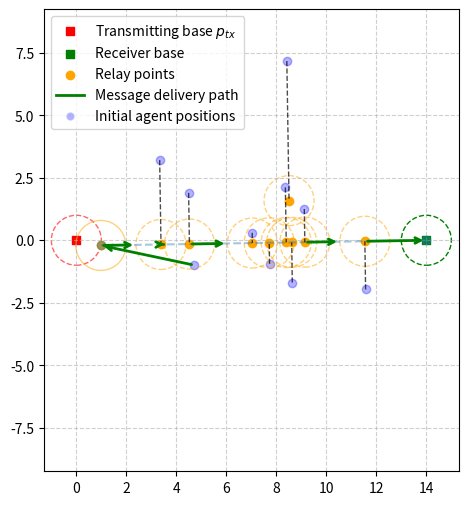

Source code (Python): (Note: this script raises an exception after producing the figure.)
import numpy as np
import matplotlib.pyplot as plt
import networkx as nx
from matplotlib.lines import Line2D


def compute_retrieval_point(pk, Rcom):
    norm_pk = np.linalg.norm(pk)
    if norm_pk > Rcom:
        return (Rcom / norm_pk) * pk
    else:
        return pk

def compute_projection(pj, ps_k, pr):
    v = pr - ps_k
    v_norm_sq = np.dot(v, v)
    if v_norm_sq == 0:
        return ps_k.copy()  # degenerate case
    alpha = np.dot(pj - ps_k, v) / v_norm_sq
    # Optionally clamp alpha to [0, 1] if you want projections only on the segment
    # alpha = np.clip(alpha, 0, 1)
    return ps_k + alpha * v

def compute_relay_point(pj, ps_k, pk, pr, j_idx, Rcom):
    # --- Compute unit direction u ---
    u = pr - ps_k
    norm_u = np.linalg.norm(u)
    if norm_u == 0:
        u = np.zeros_like(u)
    else:
        u = u / norm_u

    # --- Orthogonal projection of pj onto line ---
    alpha_j = np.dot(pj - ps_k, u)
    bar_pj = ps_k + alpha_j * u

    # --- Parameters ---
    b = np.linalg.norm(pj - bar_pj)
    D = np.linalg.norm(ps_k - pk)
    a = np.linalg.norm(bar_pj - ps_k) - (j_idx-1)*Rcom

    # --- Condition for direct projection ---
    cond = b <= D - np.linalg.norm(bar_pj - ps_k) - (j_idx-1)*Rcom
    if cond:
        return bar_pj

    # --- Fallback: solve for q_j ---
    n = (pj - bar_pj) / (b + 1e-12)  # unit normal from line to pj

    # Quadratic coefficients
    A = 4*(b**2 - D**2)
    B = 4*b*(D**2 + a**2 - b**2)
    C = (D**2 + a**2 - b**2)**2 - 4*D**2*a**2

    disc = B**2 - 4*A*C
    if disc < 0 or A == 0:
        return bar_pj  # fallback to projection

    t1 = (-B + np.sqrt(disc)) / (2*A)
    t2 = (-B - np.sqrt(disc)) / (2*A)

    # Candidates
    q1 = bar_pj + t1 * n
    q2 = bar_pj + t2 * n

    # Admissible root: same side as pj and original equation holds
    candidates = []
    for t, q in zip([t1, t2], [q1, q2]):
        if np.dot(q - bar_pj, pj - bar_pj) >= 0:
            # Check original (unsquared) equation
            lhs = np.abs(b - t)
            rhs = D + np.sqrt(a**2 + t**2)
            if np.isclose(lhs, rhs, atol=1e-6):
                candidates.append(q)
    if candidates:
        return candidates[0]
    else:
        return bar_pj

def dijkstra_baseline(p_agents, p_tx, p_recv, Rcom=1.0, sigma=0.1, beta=0.99, r_del=1.0, c_pos=0.1):
    K = p_agents.shape[0]
    I = list(range(K))
    best_path = None
    best_distance = np.inf
    best_k = None
    best_graph = None
    best_relay_points = None

    # Store all candidate paths and relay points for later agent movement computation
    candidate_paths = []
    candidate_relay_points = []
    candidate_graphs = []
    candidate_k = []

    for k in I:
        pk = p_agents[k]
        ps_k = compute_retrieval_point(pk, Rcom)
        pr = p_recv
        v = pr - ps_k
        v_norm_sq = np.dot(v, v)
        # Build graph G_k
        Gk = nx.DiGraph()
        node_map = {}  # maps agent idx to relay point
        Gk.add_node(k, pos=pk)  # retrieving agent
        Gk.add_node('s_k', pos=ps_k)
        Gk.add_node('r', pos=pr)
        # Add relay agents
        for j in I:
            if j == k:
                continue
            pj = p_agents[j]
            pmeet_j = compute_projection(pj, ps_k, pr)
            alpha = np.dot(pj - ps_k, pr - ps_k) / np.dot(pr - ps_k, pr - ps_k)
            # Option 1: Remove the alpha check entirely
            # (include all agents as relay candidates)
            # Or
            
            # Option 2: Use a tolerance
            tol = 0.2  # for example
            if alpha < -tol or alpha > 1+tol:
                continue  # skip agents whose projection is not on the segment
            relay_j = compute_relay_point(pj, ps_k, pk, pr, j_idx=(j+1), Rcom=Rcom)
            node_map[j] = relay_j
            Gk.add_node(j, pos=relay_j)
        # Edges
        Gk.add_edge(k, 's_k', weight=np.linalg.norm(ps_k - pk))
        Gk.add_edge('s_k', 'r', weight=max(0, np.linalg.norm(pr - ps_k) - Rcom))
        for j, relay_j in node_map.items():
            w = max(0, np.linalg.norm(relay_j - ps_k) - Rcom)
            Gk.add_edge('s_k', j, weight=w)
            Gk.add_edge(j, 'r', weight=max(0, np.linalg.norm(pr - relay_j) - Rcom))
        for j, relay_j in node_map.items():
            for l, relay_l in node_map.items():
                if j != l:
                    Gk.add_edge(j, l, weight=max(0, np.linalg.norm(relay_l - relay_j) - Rcom))
        # Run Dijkstra from k to r
        try:
            path = nx.dijkstra_path(Gk, source=k, target='r', weight='weight')
            total_dist = 0
            for i in range(len(path)-1):
                total_dist += Gk.edges[path[i], path[i+1]]['weight']
            candidate_paths.append((path, total_dist))
            candidate_relay_points.append(node_map)
            candidate_graphs.append(Gk)
            candidate_k.append(k)
            if total_dist < best_distance:
                best_distance = total_dist
                best_path = path
                best_k = k
                best_graph = Gk
                best_relay_points = node_map
        except nx.NetworkXNoPath:
            continue

    # Find relaying agents in optimal path (excluding retrieving agent and bases)
    relaying_agents = [n for n in best_path if isinstance(n, int) and n != best_k]
    k_D = len(relaying_agents)
    T_M = int(np.ceil(best_distance / sigma))
    T_D = T_M + k_D + 2

    # Compute per-agent distances and movement times
    D_k = np.zeros(K)
    t_start_k = np.zeros(K, dtype=int)
    t_stop_k = np.zeros(K, dtype=int)
    # Map agent index to relay point in path
    relay_points_in_path = []
    for n in best_path:
        if isinstance(n, int) and n != best_k:
            relay_points_in_path.append(best_relay_points[n])
    # For retrieving agent
    if k_D > 0:
        first_relay = relaying_agents[0]
        # Use retrieving agent's position and retrieval point
        D_k[best_k] = max(0, np.linalg.norm(best_graph.nodes['s_k']['pos'] - p_agents[best_k]) - Rcom) \
            + max(0, np.linalg.norm(best_relay_points[first_relay] - best_graph.nodes['s_k']['pos']) - Rcom)
    else:
        D_k[best_k] = max(0, np.linalg.norm(best_graph.nodes['s_k']['pos'] - p_agents[best_k]) - Rcom)
    # For relaying agents
    for idx, k in enumerate(relaying_agents):
        relay_point = best_relay_points[k]
        if idx < k_D - 1:
            next_relay = relaying_agents[idx+1]
            D_k[k] = np.linalg.norm(relay_point - p_agents[k]) \
                + max(0, np.linalg.norm(best_relay_points[next_relay] - relay_point) - Rcom)
        else:
            # Last relay agent
            D_k[k] = np.linalg.norm(relay_point - p_agents[k]) \
                + max(0, np.linalg.norm(p_recv - relay_point) - Rcom)
    # Movement times
    for idx, k in enumerate(relaying_agents):
        if idx == 0:
            D_kstar_k = max(0, np.linalg.norm(best_relay_points[k] - best_graph.nodes['s_k']['pos']) - Rcom) \
                + max(0, np.linalg.norm(best_relay_points[k] - best_graph.nodes['s_k']['pos']) - Rcom)
            t_start_k[k] = int(np.floor(max(0, D_kstar_k - np.linalg.norm(best_relay_points[k] - p_agents[k])) / sigma)) + idx
        else:
            prev_relay = relaying_agents[idx-1]
            D_prev = np.linalg.norm(best_relay_points[k] - best_relay_points[prev_relay])
            t_start_k[k] = int(np.floor(max(0, D_prev - np.linalg.norm(best_relay_points[k] - p_agents[k])) / sigma)) + idx
        t_stop_k[k] = t_start_k[k] + int(np.ceil(D_k[k] / sigma))
    # Retrieving agent
    t_stop_k[best_k] = int(np.ceil(D_k[best_k] / sigma))

    # Value computation
    V_piD = (beta**T_D)*r_del
    for t in range(T_D+1):
        for k in range(K):
            if t_start_k[k] <= t < t_stop_k[k]:
                V_piD -= c_pos * sigma**2 * (beta**t)

    return {
        'retrieving_agent': best_k,
        'path': best_path,
        'distance': best_distance,
        'delivery_time': T_D,
        'value': V_piD,
        'relay_points': best_relay_points,
        'graph': best_graph,
        'agent_distances': D_k,
        'agent_start_times': t_start_k,
        'agent_stop_times': t_stop_k,
        'relaying_agents': relaying_agents
    }



def sample_scenario(K=5, Rcom=1.0, R=5.0, Ra=0.6, seed=None):
    rng = np.random.default_rng(seed)

    Rmin = K * Rcom
    Rmax = (K + 4) * Rcom
    dense = R <= (K + 1) * Rcom

    # Transmitting base at origin
    p_tx = np.array([0.0, 0.0])

    # Midpoint for agents initialization
    p0 = np.array([R/2, 0.0])

    # Agents positions around p0
    p_agents = rng.uniform(-Ra, Ra, size=(K, 2))
    p_agents = p0 + p_agents * rng.random((K, 1))
    #norms = np.linalg.norm(p_agents, axis=1, keepdims=True)
    #p_agents = p0 + p_agents / norms * rng.random((K, 1))

    # Receiver base
    p_recv = np.array([R, 0.0])

    return {
        'R': R,
        'Rmin': Rmin,
        'Rmax': Rmax,
        'dense': dense,
        'p_agents': p_agents,
        'p_recv': p_recv,
        'p0': p0,
        'p_tx': p_tx,
        'Rcom': Rcom,
        'Ra': Ra
    }


def plot_scenario(sample, savepath=None):
    R = sample['R']
    Rmin = sample['Rmin']
    Rmax = sample['Rmax']
    p_agents = sample['p_agents']
    p_recv = sample['p_recv']
    p0 = sample['p0']
    p_tx = sample['p_tx']
    Rcom = sample['Rcom']
    Ra = sample['Ra']

    fig, ax = plt.subplots(figsize=(6, 6))

    # Plot agents
    ax.scatter(p_agents[:, 0], p_agents[:, 1], c='blue', alpha=0.3, label='Initial agent positions')

    # Plot transmitting base at p_tx
    ax.scatter(*p_tx, c='green', marker='s', label='Transmitting base $p_{tx}$')
    circle_tx = plt.Circle(p_tx, Rcom, color='green', fill=False, linestyle='--', alpha=0.6)
    ax.add_artist(circle_tx)

    # Plot midpoint base p0
    ax.add_artist(plt.Circle([R/2, 0], 0.6*R, color='blue', fill=False, linestyle='--', alpha=0.6))

    # Gather all relevant points and radii
    points = np.vstack([p_agents, p0.reshape(1,2), p_tx.reshape(1,2), p_recv.reshape(1,2)])
    max_radius = Rcom  # circle radius around each base

    ax.set_xlim(-1.3*Rcom, R+1.3*Rcom)
    ax.set_ylim(-1.1*Ra, 1.1*Ra)


    # Add receiving base at (R,0)
    ax.scatter(*p_recv, c='green', marker='s', label='Receiver base')
    circle_base_rx = plt.Circle(p_recv, Rcom, color='green', fill=False, linestyle=':')
    ax.add_artist(circle_base_rx)

    # Annotations
    ax.text(0.02, 0.92, f"R = {R:.3f}\nRmin = {Rmin:.3f}\nRmax = {Rmax:.3f}\nThreshold = {(K+1)*Rcom:.3f}", 
            transform=ax.transAxes, fontsize=8, verticalalignment='top')

    ax.set_aspect('equal')
    ax.grid(True, linestyle='--', alpha=0.6)
    ax.legend()

    if savepath:
        plt.savefig(savepath, dpi=150)
    plt.show()

def plot_scenario_with_path_colored(sample, dijkstra_result, savepath=None):
    R = sample['R']
    Rmin = sample['Rmin']
    Rmax = sample['Rmax']
    p_agents = sample['p_agents']
    p_recv = sample['p_recv']
    p0 = sample['p0']
    p_tx = sample['p_tx']
    Rcom = sample['Rcom']
    Ra = sample['Ra']

    fig, ax = plt.subplots(figsize=(6, 6))
    receive_color = "red"
    deliver_color = "green"
    relay_color = "orange"

    # Plot initial agent positions (low opacity)
    ax.scatter(p_agents[:, 0], p_agents[:, 1], c='blue', alpha=0.3)

    # Transmitting base
    ax.scatter(*p_tx, c=receive_color, marker='s', label='Transmitting base $p_{tx}$')
    ax.add_artist(plt.Circle(p_tx, Rcom, color=receive_color, fill=False, linestyle='--', alpha=0.6))

    # Midpoint base p0
    #ax.add_artist(plt.Circle(p0, Ra, color='blue', fill=False, linestyle='--', alpha=0.6))

    # Receiver base
    ax.scatter(*p_recv, c=deliver_color, marker='s', label='Receiver base')
    ax.add_artist(plt.Circle(p_recv, Rcom, color=deliver_color, fill=False, linestyle='--'))

    # Node positions
    node_positions = {'s': p_tx, 'r': p_recv}
    for i, pos in enumerate(p_agents):
        node_positions[i] = pos

    # Add retrieval point for the retrieving agent
    km = dijkstra_result['retrieving_agent']
    ps_k = compute_retrieval_point(p_agents[km], sample['Rcom'])
    node_positions['s_k'] = ps_k

    # Plot the retrieval point in orange
    ax.scatter(ps_k[0], ps_k[1], c=relay_color, marker='o')
    circle = plt.Circle(ps_k, Rcom, color=relay_color, fill=False, linestyle='-', alpha=0.5)
    ax.add_artist(circle)

    # Plot dashed line between retrieval point and receiving base
    ax.plot([ps_k[0], p_recv[0]], [ps_k[1], p_recv[1]], 'o--', linewidth=1.5, alpha=0.4)  # label='Retrieval-to-receiver line'

    path = dijkstra_result['path']
    relay_points = dijkstra_result['relay_points']

    # Plot relay points (destinations) with full opacity
    for idx, relay in relay_points.items():
        ax.scatter(relay[0], relay[1], c=relay_color, alpha=1.0, marker='o', label='Relay points' if idx == list(relay_points.keys())[0] else "")
        # Add blue circle of radius Rcom around each relay point
        circle = plt.Circle(relay, Rcom, color=relay_color, fill=False, linestyle='--', alpha=0.5)
        ax.add_artist(circle)

    # Connect initial agent positions to their relay points with dashed lines
    for idx, relay in relay_points.items():
        agent_pos = p_agents[idx]
        ax.plot([agent_pos[0], relay[0]], [agent_pos[1], relay[1]], 'k--', alpha=0.7, linewidth=1)

    # Message retrieval arrow (agent -> transmitter)
    #ax.annotate("", xy=node_positions['s'], xytext=node_positions[km],
    #            arrowprops=dict(arrowstyle="->", color=receive_color, lw=2))

    # Message delivery arrows along Dijkstra path (km -> ... -> r)
    for i in range(len(path)-1):
        node_from = path[i]
        node_to = path[i+1]
        # Use relay points for agent nodes, otherwise use node_positions
        def get_plot_pos(node):
            if isinstance(node, int) and node in relay_points:
                return relay_points[node]
            else:
                return node_positions[node]
        start = get_plot_pos(node_from)
        end = get_plot_pos(node_to)
        # If next node is a relay agent, plot arrow to the edge of its Rcom circle
        if isinstance(node_to, int) and node_to in relay_points:
            direction = relay_points[node_to] - start
            norm = np.linalg.norm(direction)
            # Only plot arrow if distance > Rcom
            if norm > Rcom + 1e-8:
                direction = direction / norm
                end = relay_points[node_to] - direction * Rcom
                ax.annotate("", xy=end, xytext=start,
                            arrowprops=dict(arrowstyle="->", color=deliver_color, lw=2))
        else:
            # For non-agent nodes (e.g., receiver base), plot arrow if distance > Rcom
            norm = np.linalg.norm(end - start)
            if norm > Rcom + 1e-8:
                ax.annotate("", xy=end, xytext=start,
                            arrowprops=dict(arrowstyle="->", color=deliver_color, lw=2))

    # Adjust plot limits
    ax.set_xlim(-1.3*Rcom, R+1.3*Rcom)
    ax.set_ylim(-1.1*Ra, 1.1*Ra)

    # Annotations
    #ax.text(0.02, 0.92, f"R = {R:.3f}\nRmin = {Rmin:.3f}\nRmax = {Rmax:.3f}\nThreshold = {(len(p_agents)+1)*Rcom:.3f}",
    #        transform=ax.transAxes, fontsize=8, verticalalignment='top')

    # Custom legend for arrows and relay points
    legend_elements = [
        #Line2D([0], [0], color=receive_color, lw=2, label='Message retrieval'),
        Line2D([0], [0], color=deliver_color, lw=2, label='Message delivery path'),
        Line2D([0], [0], marker='o', color='w', label='Initial agent positions', markerfacecolor='blue', alpha=0.3)
        #Line2D([0], [0], marker='o', color='w', label='Relay point', markerfacecolor='orange', markersize=8),
        #Line2D([0], [0], linestyle='--', color='k', label='Agent to relay', alpha=0.7)
    ]
    handles, labels = ax.get_legend_handles_labels()
    ax.legend(handles + legend_elements, labels + [le.get_label() for le in legend_elements])

    ax.set_aspect('equal')
    ax.grid(True, linestyle='--', alpha=0.6)

    if savepath:
        plt.savefig(savepath, dpi=150)
    plt.show()




if __name__ == '__main__':
    K = 10
    Rcom = 1.0
    R = (K+4)*Rcom
    Ra = 0.6*R

    sample = sample_scenario(K=K, Rcom=Rcom, R=R, Ra=Ra, seed=41)
    result = dijkstra_baseline(sample['p_agents'], sample['p_tx'], sample['p_recv'], Rcom=Rcom)    
    plot_scenario_with_path_colored(sample, result, savepath='Plots/scenario_with_path.png')
